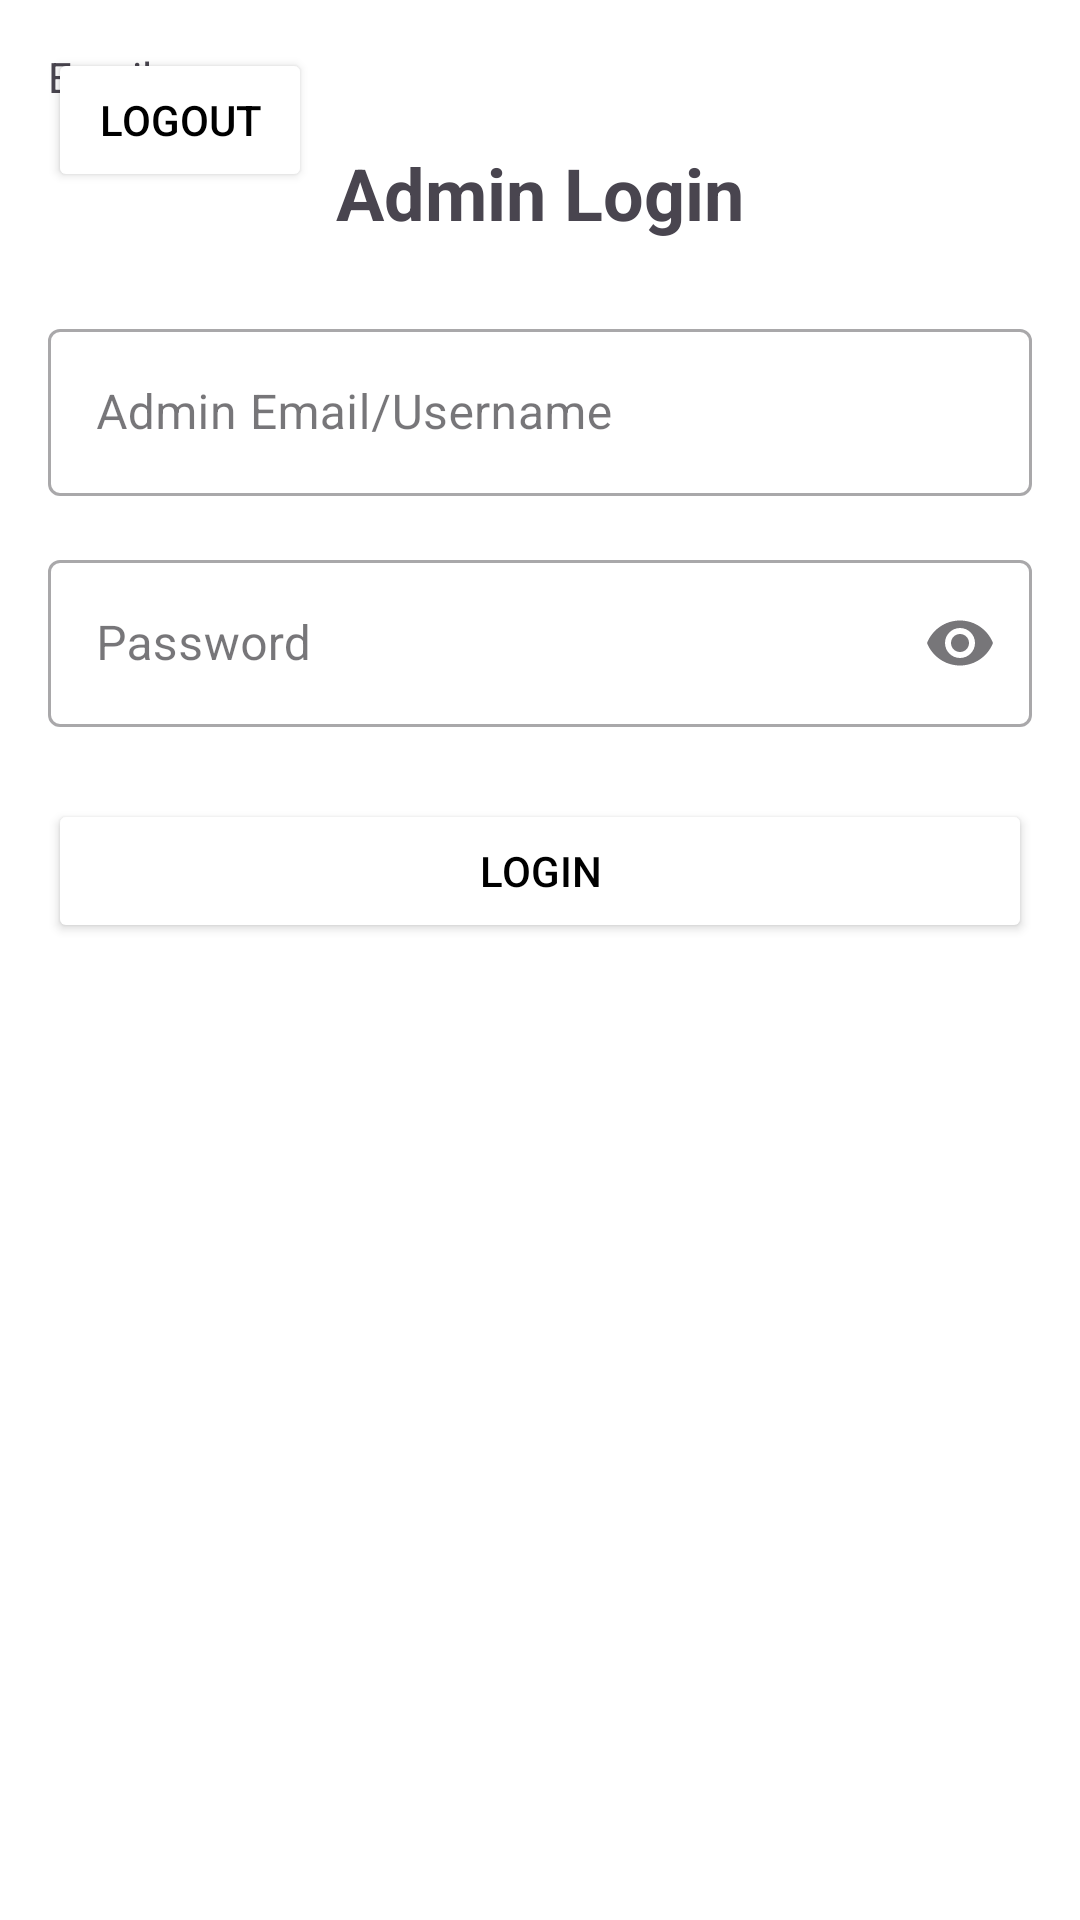

Reconstruct the res/layout file that produces this screen, plus the resources it refers to.
<!-- AndroidManifest.xml: application theme Theme.StudentConnect -->
<!-- res/layout/activity_main.xml -->
<?xml version="1.0" encoding="utf-8"?>
<ScrollView xmlns:android="http://schemas.android.com/apk/res/android"
    xmlns:app="http://schemas.android.com/apk/res-auto"
    xmlns:tools="http://schemas.android.com/tools"
    android:layout_width="match_parent"
    android:layout_height="match_parent"
    android:padding="16dp"
    tools:context=".LoginActivity">

    <androidx.constraintlayout.widget.ConstraintLayout
        android:layout_width="match_parent"
        android:layout_height="wrap_content">

        <TextView
            android:id="@+id/titleTextView"
            android:layout_width="wrap_content"
            android:layout_height="wrap_content"
            android:layout_marginTop="32dp"
            android:text="Admin Login"
            android:textSize="24sp"
            android:textStyle="bold"
            app:layout_constraintTop_toTopOf="parent"
            app:layout_constraintStart_toStartOf="parent"
            app:layout_constraintEnd_toEndOf="parent" />

        <com.google.android.material.textfield.TextInputLayout
            android:id="@+id/emailLayout"
            style="@style/Widget.MaterialComponents.TextInputLayout.OutlinedBox"
            android:layout_width="0dp"
            android:layout_height="wrap_content"
            android:hint="Admin Email/Username"
            android:visibility="visible"
            android:layout_marginTop="24dp"
            app:layout_constraintTop_toBottomOf="@+id/titleTextView"
            app:layout_constraintStart_toStartOf="parent"
            app:layout_constraintEnd_toEndOf="parent">

            <com.google.android.material.textfield.TextInputEditText
                android:id="@+id/emailEditText"
                android:layout_width="match_parent"
                android:layout_height="wrap_content"
                android:inputType="textEmailAddress" />
        </com.google.android.material.textfield.TextInputLayout>

        <com.google.android.material.textfield.TextInputLayout
            android:id="@+id/passwordLayout"
            style="@style/Widget.MaterialComponents.TextInputLayout.OutlinedBox"
            android:layout_width="0dp"
            android:layout_height="wrap_content"
            android:hint="Password"
            android:layout_marginTop="16dp"
            app:endIconMode="password_toggle"
            app:layout_constraintTop_toBottomOf="@+id/emailLayout"
            app:layout_constraintStart_toStartOf="parent"
            app:layout_constraintEnd_toEndOf="parent"
            app:layout_constraintBottom_toBottomOf="@+id/loginButton"
            app:layout_constraintVertical_bias="0.0">

            <com.google.android.material.textfield.TextInputEditText
                android:id="@+id/passwordEditText"
                android:layout_width="match_parent"
                android:layout_height="wrap_content"
                android:inputType="textPassword" />
        </com.google.android.material.textfield.TextInputLayout>

        <Button
            android:id="@+id/loginButton"
            android:layout_width="0dp"
            android:layout_height="wrap_content"
            android:text="Login"
            android:layout_marginTop="24dp"
            app:layout_constraintTop_toBottomOf="@+id/passwordLayout"
            app:layout_constraintStart_toStartOf="parent"
            app:layout_constraintEnd_toEndOf="parent" />

        <TextView
            android:id="@+id/registerTextView"
            android:layout_width="wrap_content"
            android:layout_height="wrap_content"
            android:text="Don't have an account? Register"
            android:textColor="@color/design_default_color_primary"
            android:layout_marginTop="16dp"
            android:visibility="gone"
            app:layout_constraintTop_toBottomOf="@+id/loginButton"
            app:layout_constraintStart_toStartOf="parent"
            app:layout_constraintEnd_toEndOf="parent" />

        <TextView
            android:id="@+id/textViewEmail"
            android:layout_width="wrap_content"
            android:layout_height="wrap_content"
            android:text="Email: "
            />

        <TextView
            android:id="@+id/studentFullNameTextView"
            android:layout_width="wrap_content"
            android:layout_height="wrap_content"
            android:visibility="gone"
            />

        <Button
            android:id="@+id/buttonLogout"
            android:layout_width="wrap_content"
            android:layout_height="wrap_content"
            android:text="Logout"
            />

        <ProgressBar
            android:id="@+id/progressBar"
            style="?android:attr/progressBarStyle"
            android:layout_width="wrap_content"
            android:layout_height="wrap_content"
            android:visibility="gone"
            app:layout_constraintTop_toTopOf="parent"
            app:layout_constraintBottom_toBottomOf="parent"
            app:layout_constraintStart_toStartOf="parent"
            app:layout_constraintEnd_toEndOf="parent" />

        <com.google.android.material.textfield.TextInputLayout
            android:id="@+id/studentFullNameLayout"
            style="@style/Widget.MaterialComponents.TextInputLayout.OutlinedBox"
            android:layout_width="0dp"
            android:layout_height="wrap_content"
            android:hint="Student Full Name"
            android:visibility="gone"
            android:layout_marginTop="24dp"
            app:layout_constraintTop_toBottomOf="@+id/loginButton"
            app:layout_constraintStart_toStartOf="parent"
            app:layout_constraintEnd_toEndOf="parent">

            <com.google.android.material.textfield.TextInputEditText
                android:id="@+id/studentFullNameEditText"
                android:layout_width="match_parent"
                android:layout_height="wrap_content"
                android:inputType="textPersonName" />
        </com.google.android.material.textfield.TextInputLayout>

    </androidx.constraintlayout.widget.ConstraintLayout>
</ScrollView>
<!-- resources referenced by this layout -->
<resources>
  <style name="Theme.StudentConnect" parent="Theme.Material3.DayNight.NoActionBar">
          <item name="colorPrimary">@color/blue_primary</item>
          <item name="colorPrimaryVariant">@color/blue_variant</item>
          <item name="colorOnPrimary">@color/black</item>
          <item name="colorSecondary">@color/blue_secondary</item>
          <item name="colorSecondaryVariant">@color/blue_accent</item>
          <item name="colorOnSecondary">@color/black</item>
          <item name="android:statusBarColor">@color/blue_variant</item>
          <item name="colorBackgroundPrimary">@color/white</item> <item name="android:windowBackground">@color/white</item>
          <item name="android:textColorPrimary">@color/black</item>
          <item name="android:textColorSecondary">#757575</item>
          <item name="colorButtonTextPrimary">@color/blue_secondary</item>
          <item name="colorButtonNormal">@color/white</item> </style>
  <color name="blue_primary">#1976D2</color>
  <color name="blue_variant">#1565C0</color>
  <color name="black">#000000</color>
  <color name="blue_secondary">#03A9F4</color>
  <color name="blue_accent">#0288D1</color>
  <color name="white">#FFFFFF</color>
</resources>
